Run: headless pygame with SDL's dummy video driver; simulated clock (each Clock.tick advances the game by its frame time, no real sleeping); random seed 0; keys injected as events and as key.get_pressed() state; no mouse input.
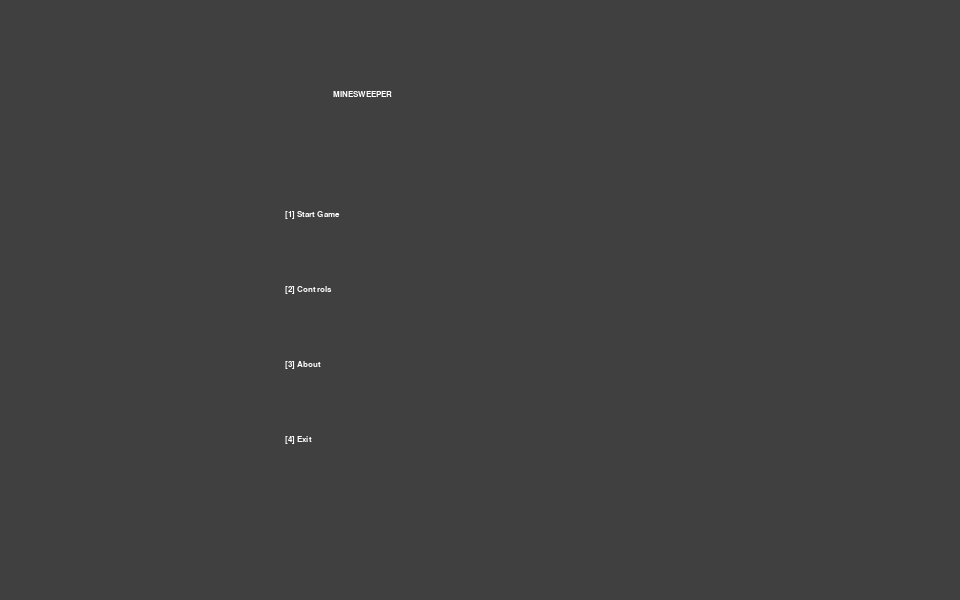
Frame 1 of 4 · flips 1–60 · no input
Frame 2 of 4 · flips 61–180 · tapped SPACE, RETURN · held RIGHT (→), D · screen unchanged from frame 1, image omitted
Frame 3 of 4 · flips 181–300 · held DOWN (↓), S · screen unchanged from frame 2, image omitted
Frame 4 of 4 · flips 301–420 · held LEFT (←), A, UP (↑), W · screen unchanged from frame 3, image omitted

The pygame program that drew these frames:

#!/usr/bin/env python3
"""
Keith Manaloto's Minesweeper game from https://github.com/keithliam/ics-os-minesweeper?tab=readme-ov-file.
Ported from C to Python by ChatGPT o3-mini-high.

This uses pygame to create a window (scaled from a 320×200 virtual resolution)
and implements the same game algorithm as in the original C code.
"""

import pygame, sys, random, time

# --- Virtual Screen and Scale ---
SCREEN_WIDTH = 320
SCREEN_HEIGHT = 200
SCALE = 3

# --- Color and Game Constants ---
# (Some constants have been reassigned unique values for drawing purposes)
NUM_1_COLOR = 11
NUM_2_COLOR = 18
NUM_3_COLOR = 60
NUM_4_COLOR = 15
NUM_5_COLOR = 36
NUM_6_COLOR = 3
NUM_7_COLOR = 64
NUM_8_COLOR = 7
FLAG_COLOR = 72
FLAGSTICK_COLOR = 20
MINE_COLOR = 75
MINE_CENTER_COLOR = 74
MINE_SELECTED_COLOR = 4
CELL_COLOR = 71
SELECTED_COLOR = 55
EMPTY_COLOR = 77
BACKGROUND_COLOR = 78
TEXT_COLOR = 63

color_map = {
    NUM_1_COLOR: (0, 0, 255),        # Blue
    NUM_2_COLOR: (0, 128, 0),        # Green
    NUM_3_COLOR: (255, 0, 0),        # Red
    NUM_4_COLOR: (128, 0, 128),      # Purple
    NUM_5_COLOR: (128, 0, 0),        # Maroon
    NUM_6_COLOR: (0, 128, 128),      # Teal
    NUM_7_COLOR: (0, 0, 0),          # Black
    NUM_8_COLOR: (128, 128, 128),    # Gray
    FLAG_COLOR: (255, 0, 0),         # Red flag
    FLAGSTICK_COLOR: (0, 0, 0),      # Black flag stick
    MINE_COLOR: (0, 0, 0),           # Black mine
    MINE_CENTER_COLOR: (255, 255, 0),# Yellow center
    MINE_SELECTED_COLOR: (255, 0, 0),# Red when selected
    CELL_COLOR: (192, 192, 192),     # Light gray cell
    SELECTED_COLOR: (0, 255, 0),     # Green selection
    EMPTY_COLOR: (255, 255, 255),    # White
    BACKGROUND_COLOR: (64, 64, 64),  # Dark gray
    TEXT_COLOR: (255, 255, 255)      # White text
}

# --- Game Board Constants ---
EMPTY = 0
NUM_1 = 1
NUM_2 = 2
NUM_3 = 3
NUM_4 = 4
NUM_5 = 5
NUM_6 = 6
NUM_7 = 7
NUM_8 = 8
MINE = 10
HIDDEN = 0
REVEALED = 1
HIDDEN_FLAGGED = 3

# --- Board Sizes and Mine Counts ---
SMALL = 8
MEDIUM = 16
LARGE = 24
SMALL_MINES = 10
MEDIUM_MINES = 40
LARGE_MINES = 99

# --- Game Outcome Identifiers ---
NONE = 0
WIN = 1
LOSE = 2

# --- Text Strings for Menus ---
LOGO_MENU_TEXT = "MINESWEEPER"
START_MENU_TEXT = "[1] Start Game"
CONTROLS_MENU_TEXT = "[2] Controls"
ABOUT_MENU_TEXT = "[3] About"
EXIT_MENU_TEXT = "[4] Exit"
START_GAME_HEADER = "Choose Difficulty"
EASY_GAME_TEXT = "[1] Easy (8x8, 10 mines)"
MEDIUM_GAME_TEXT = "[2] Medium (16x16, 40 mines)"
HARD_GAME_TEXT = "[3] Hard (24x24, 99 mines)"
STATUS_LOGO = "MINESWEEPER"
STATUS_MINES_LEFT = "MINES LEFT: "
WIN_TEXT = "YOU WIN!"
CONTROLS_HEADER = "GAME CONTROLS"
CONTROLS_MOVE_UP = "Move Up    - W"
CONTROLS_MOVE_LEFT = "Move Left  - A"
CONTROLS_MOVE_DOWN = "Move Down  - S"
CONTROLS_MOVE_RIGHT = "Move Right - D"
CONTROLS_SELECT = "Select     - Space"
CONTROLS_FLAG = "Flag       - F"
CONTROLS_RESTART = "Restart    - R"
CONTROLS_QUIT_GAME = "Quit Game  - Q"
ABOUT_PROJECT_INFO_1 = "CMSC 125 T-6L"
ABOUT_PROJECT_INFO_2 = "13 May 2018"
ABOUT_UI = "Game UI:"
ABOUT_UI_TEXT = "Keith Liam Manaloto"
ABOUT_IMPLEMENTATION = "Implementation:"
ABOUT_IMPLEMENTATION_TEXT = "Juan Miguel Galvez"
PRESS_ANY_KEY = "(Press any key to continue)"
ABOUT_HEADER = "ABOUT"

# --- Dimensions ---
CELL_SIZE = 7
TEXT_SIZE = 7
TEXT_LARGE_BOARD_OFFSET = 5

# --- Global Game State Variables ---
boardLength = 0
selectionX = 0
selectionY = 0
offsetX = 0
offsetY = 0
textBoardOffset = 0
hiddenCount = 0
initialMines = 0
minesLeft = 0
flagCount = 0
board = []
hiddenBoard = []

# --- Pygame Initialization ---
pygame.init()
screen = pygame.display.set_mode((SCREEN_WIDTH * SCALE, SCREEN_HEIGHT * SCALE))
pygame.display.set_caption("Minesweeper")
font = pygame.font.SysFont("Arial", 12)

# --- Drawing Functions ---

def write_pixel(x, y, color_index):
    color = color_map.get(color_index, (0, 0, 0))
    pygame.draw.rect(screen, color, (x * SCALE, y * SCALE, SCALE, SCALE))

def draw_box(x, y, width, height, color_index):
    color = color_map.get(color_index, (0, 0, 0))
    pygame.draw.rect(screen, color, (x * SCALE, y * SCALE, width * SCALE, height * SCALE))

def write_text(text, x, y, color_index, flag):
    color = color_map.get(color_index, (255, 255, 255))
    text_surface = font.render(text, True, color)
    screen.blit(text_surface, (x * SCALE, y * SCALE))

def draw_background():
    screen.fill(color_map[BACKGROUND_COLOR])
    pygame.display.flip()

def draw_mine(x, y):
    write_pixel(x + 3, y + 1, MINE_COLOR)
    write_pixel(x + 2, y + 2, MINE_COLOR)
    write_pixel(x + 3, y + 2, MINE_COLOR)
    write_pixel(x + 4, y + 2, MINE_COLOR)
    write_pixel(x + 1, y + 3, MINE_COLOR)
    write_pixel(x + 2, y + 3, MINE_COLOR)
    write_pixel(x + 3, y + 3, MINE_CENTER_COLOR)
    write_pixel(x + 4, y + 3, MINE_COLOR)
    write_pixel(x + 5, y + 3, MINE_COLOR)
    write_pixel(x + 2, y + 4, MINE_COLOR)
    write_pixel(x + 3, y + 4, MINE_COLOR)
    write_pixel(x + 4, y + 4, MINE_COLOR)
    write_pixel(x + 3, y + 5, MINE_COLOR)

def draw_num1(x, y):
    write_pixel(x + 2, y + 1, NUM_1_COLOR)
    write_pixel(x + 3, y + 1, NUM_1_COLOR)
    write_pixel(x + 3, y + 2, NUM_1_COLOR)
    write_pixel(x + 3, y + 3, NUM_1_COLOR)
    write_pixel(x + 3, y + 4, NUM_1_COLOR)
    write_pixel(x + 2, y + 5, NUM_1_COLOR)
    write_pixel(x + 3, y + 5, NUM_1_COLOR)
    write_pixel(x + 4, y + 5, NUM_1_COLOR)

def draw_num2(x, y):
    write_pixel(x + 2, y + 1, NUM_2_COLOR)
    write_pixel(x + 3, y + 1, NUM_2_COLOR)
    write_pixel(x + 4, y + 1, NUM_2_COLOR)
    write_pixel(x + 4, y + 2, NUM_2_COLOR)
    write_pixel(x + 4, y + 3, NUM_2_COLOR)
    write_pixel(x + 3, y + 3, NUM_2_COLOR)
    write_pixel(x + 2, y + 3, NUM_2_COLOR)
    write_pixel(x + 2, y + 4, NUM_2_COLOR)
    write_pixel(x + 2, y + 5, NUM_2_COLOR)
    write_pixel(x + 3, y + 5, NUM_2_COLOR)
    write_pixel(x + 4, y + 5, NUM_2_COLOR)

def draw_num3(x, y):
    write_pixel(x + 2, y + 1, NUM_3_COLOR)
    write_pixel(x + 3, y + 1, NUM_3_COLOR)
    write_pixel(x + 4, y + 1, NUM_3_COLOR)
    write_pixel(x + 4, y + 2, NUM_3_COLOR)
    write_pixel(x + 2, y + 3, NUM_3_COLOR)
    write_pixel(x + 3, y + 3, NUM_3_COLOR)
    write_pixel(x + 4, y + 3, NUM_3_COLOR)
    write_pixel(x + 4, y + 4, NUM_3_COLOR)
    write_pixel(x + 2, y + 5, NUM_3_COLOR)
    write_pixel(x + 3, y + 5, NUM_3_COLOR)
    write_pixel(x + 4, y + 5, NUM_3_COLOR)

def draw_num4(x, y):
    write_pixel(x + 2, y + 1, NUM_4_COLOR)
    write_pixel(x + 4, y + 1, NUM_4_COLOR)
    write_pixel(x + 2, y + 2, NUM_4_COLOR)
    write_pixel(x + 4, y + 2, NUM_4_COLOR)
    write_pixel(x + 2, y + 3, NUM_4_COLOR)
    write_pixel(x + 3, y + 3, NUM_4_COLOR)
    write_pixel(x + 4, y + 3, NUM_4_COLOR)
    write_pixel(x + 4, y + 4, NUM_4_COLOR)
    write_pixel(x + 4, y + 5, NUM_4_COLOR)

def draw_num5(x, y):
    write_pixel(x + 2, y + 1, NUM_5_COLOR)
    write_pixel(x + 3, y + 1, NUM_5_COLOR)
    write_pixel(x + 4, y + 1, NUM_5_COLOR)
    write_pixel(x + 2, y + 2, NUM_5_COLOR)
    write_pixel(x + 2, y + 3, NUM_5_COLOR)
    write_pixel(x + 3, y + 3, NUM_5_COLOR)
    write_pixel(x + 4, y + 3, NUM_5_COLOR)
    write_pixel(x + 4, y + 4, NUM_5_COLOR)
    write_pixel(x + 2, y + 5, NUM_5_COLOR)
    write_pixel(x + 3, y + 5, NUM_5_COLOR)
    write_pixel(x + 4, y + 5, NUM_5_COLOR)

def draw_num6(x, y):
    write_pixel(x + 2, y + 1, NUM_6_COLOR)
    write_pixel(x + 3, y + 1, NUM_6_COLOR)
    write_pixel(x + 4, y + 1, NUM_6_COLOR)
    write_pixel(x + 2, y + 2, NUM_6_COLOR)
    write_pixel(x + 2, y + 3, NUM_6_COLOR)
    write_pixel(x + 3, y + 3, NUM_6_COLOR)
    write_pixel(x + 4, y + 3, NUM_6_COLOR)
    write_pixel(x + 2, y + 4, NUM_6_COLOR)
    write_pixel(x + 4, y + 4, NUM_6_COLOR)
    write_pixel(x + 2, y + 5, NUM_6_COLOR)
    write_pixel(x + 3, y + 5, NUM_6_COLOR)
    write_pixel(x + 4, y + 5, NUM_6_COLOR)

def draw_num7(x, y):
    write_pixel(x + 2, y + 1, NUM_7_COLOR)
    write_pixel(x + 3, y + 1, NUM_7_COLOR)
    write_pixel(x + 4, y + 1, NUM_7_COLOR)
    write_pixel(x + 4, y + 2, NUM_7_COLOR)
    write_pixel(x + 3, y + 3, NUM_7_COLOR)
    write_pixel(x + 3, y + 4, NUM_7_COLOR)
    write_pixel(x + 3, y + 5, NUM_7_COLOR)

def draw_num8(x, y):
    write_pixel(x + 2, y + 1, NUM_8_COLOR)
    write_pixel(x + 3, y + 1, NUM_8_COLOR)
    write_pixel(x + 4, y + 1, NUM_8_COLOR)
    write_pixel(x + 2, y + 2, NUM_8_COLOR)
    write_pixel(x + 4, y + 2, NUM_8_COLOR)
    write_pixel(x + 2, y + 3, NUM_8_COLOR)
    write_pixel(x + 3, y + 3, NUM_8_COLOR)
    write_pixel(x + 4, y + 3, NUM_8_COLOR)
    write_pixel(x + 2, y + 4, NUM_8_COLOR)
    write_pixel(x + 4, y + 4, NUM_8_COLOR)
    write_pixel(x + 2, y + 5, NUM_8_COLOR)
    write_pixel(x + 3, y + 5, NUM_8_COLOR)
    write_pixel(x + 4, y + 5, NUM_8_COLOR)

def draw_flag(x, y):
    write_pixel(x + 1, y + 1, FLAG_COLOR)
    write_pixel(x + 2, y + 1, FLAG_COLOR)
    write_pixel(x + 3, y + 1, FLAG_COLOR)
    write_pixel(x + 1, y + 2, FLAG_COLOR)
    write_pixel(x + 2, y + 2, FLAG_COLOR)
    write_pixel(x + 3, y + 2, FLAG_COLOR)
    write_pixel(x + 1, y + 3, FLAG_COLOR)
    write_pixel(x + 2, y + 3, FLAG_COLOR)
    write_pixel(x + 3, y + 3, FLAG_COLOR)
    write_pixel(x + 4, y + 1, FLAGSTICK_COLOR)
    write_pixel(x + 4, y + 2, FLAGSTICK_COLOR)
    write_pixel(x + 4, y + 3, FLAGSTICK_COLOR)
    write_pixel(x + 4, y + 4, FLAGSTICK_COLOR)
    write_pixel(x + 4, y + 5, FLAGSTICK_COLOR)

def is_selected(i, j):
    return (j == selectionX and i == selectionY)

def draw_cell(i, j):
    col = (j * CELL_SIZE) + offsetX
    row = (i * CELL_SIZE) + offsetY
    if is_selected(i, j) and hiddenBoard[i][j] == REVEALED and board[i][j] == MINE:
        draw_box(col, row, CELL_SIZE, CELL_SIZE, MINE_SELECTED_COLOR)
    elif is_selected(i, j) and hiddenBoard[i][j] == REVEALED:
        draw_box(col, row, CELL_SIZE, CELL_SIZE, SELECTED_COLOR)
    elif hiddenBoard[i][j] == REVEALED:
        draw_box(col, row, CELL_SIZE, CELL_SIZE, EMPTY_COLOR)
    if is_selected(i, j) and hiddenBoard[i][j] == HIDDEN:
        draw_box(col, row, CELL_SIZE, CELL_SIZE, SELECTED_COLOR)
    elif hiddenBoard[i][j] == HIDDEN:
        draw_box(col, row, CELL_SIZE, CELL_SIZE, CELL_COLOR)
    elif is_selected(i, j) and hiddenBoard[i][j] == HIDDEN_FLAGGED:
        draw_box(col, row, CELL_SIZE, CELL_SIZE, SELECTED_COLOR)
    elif hiddenBoard[i][j] == HIDDEN_FLAGGED:
        draw_box(col, row, CELL_SIZE, CELL_SIZE, CELL_COLOR)
    elif board[i][j] == NUM_1:
        draw_num1(col, row)
    elif board[i][j] == NUM_2:
        draw_num2(col, row)
    elif board[i][j] == NUM_3:
        draw_num3(col, row)
    elif board[i][j] == NUM_4:
        draw_num4(col, row)
    elif board[i][j] == NUM_5:
        draw_num5(col, row)
    elif board[i][j] == NUM_6:
        draw_num6(col, row)
    elif board[i][j] == NUM_7:
        draw_num7(col, row)
    elif board[i][j] == NUM_8:
        draw_num8(col, row)
    elif board[i][j] == MINE:
        draw_mine(col, row)
    if hiddenBoard[i][j] == HIDDEN_FLAGGED:
        draw_flag(col, row)

def draw_board():
    for i in range(boardLength):
        for j in range(boardLength):
            draw_cell(i, j)
    pygame.display.flip()

def draw_status_logo():
    write_text(STATUS_LOGO, 10, 10, TEXT_COLOR, 0)

def draw_status_mines():
    write_text(STATUS_MINES_LEFT, 187, 10, TEXT_COLOR, 0)

def draw_status_mines_num():
    write_text(str(minesLeft), 295, 10, TEXT_COLOR, 0)

def draw_status_bar():
    draw_status_logo()
    draw_status_mines()
    draw_status_mines_num()

def draw_game():
    draw_status_bar()
    draw_board()

def update_status_mines_num():
    draw_box(295, 10, 18, 7, BACKGROUND_COLOR)
    draw_status_mines_num()
    pygame.display.flip()

def update_game():
    update_status_mines_num()
    draw_board()

def update_two_cells(x, y, newX, newY):
    draw_cell(y, x)
    draw_cell(newY, newX)
    pygame.display.flip()

def move_selection(direction):
    global selectionX, selectionY
    x = selectionX
    y = selectionY
    if direction == "w" and selectionY - 1 >= 0:
        selectionY -= 1
    elif direction == "a" and selectionX - 1 >= 0:
        selectionX -= 1
    elif direction == "s" and selectionY + 1 < boardLength:
        selectionY += 1
    elif direction == "d" and selectionX + 1 < boardLength:
        selectionX += 1
    update_two_cells(x, y, selectionX, selectionY)

def is_flag(x, y):
    if x < 0 or y < 0 or x >= boardLength or y >= boardLength:
        return False
    return hiddenBoard[y][x] == HIDDEN_FLAGGED

def is_num(x, y):
    if x < 0 or y < 0 or x >= boardLength or y >= boardLength:
        return False
    return board[y][x] in (EMPTY, NUM_1, NUM_2, NUM_3, NUM_4, NUM_5, NUM_6, NUM_7, NUM_8)

def is_hidden(x, y):
    if x < 0 or y < 0 or x >= boardLength or y >= boardLength:
        return False
    return hiddenBoard[y][x] in (HIDDEN, HIDDEN_FLAGGED)

def reveal_cells(x, y):
    global hiddenCount
    if x < 0 or y < 0 or x >= boardLength or y >= boardLength:
        return NONE
    hiddenCount -= 1
    hiddenBoard[y][x] = REVEALED
    if board[y][x] == EMPTY:
        if not is_flag(x - 1, y) and is_hidden(x - 1, y): reveal_cells(x - 1, y)
        if not is_flag(x, y - 1) and is_hidden(x, y - 1): reveal_cells(x, y - 1)
        if not is_flag(x + 1, y) and is_hidden(x + 1, y): reveal_cells(x + 1, y)
        if not is_flag(x, y + 1) and is_hidden(x, y + 1): reveal_cells(x, y + 1)
        if not is_flag(x - 1, y - 1) and is_hidden(x - 1, y - 1): reveal_cells(x - 1, y - 1)
        if not is_flag(x - 1, y + 1) and is_hidden(x - 1, y + 1): reveal_cells(x - 1, y + 1)
        if not is_flag(x + 1, y - 1) and is_hidden(x + 1, y - 1): reveal_cells(x + 1, y - 1)
        if not is_flag(x + 1, y + 1) and is_hidden(x + 1, y + 1): reveal_cells(x + 1, y + 1)
    draw_cell(y, x)
    pygame.display.flip()
    return NONE

def get_number_of_mines(num):
    if num == EMPTY: return 0
    elif num == NUM_1: return 1
    elif num == NUM_2: return 2
    elif num == NUM_3: return 3
    elif num == NUM_4: return 4
    elif num == NUM_5: return 5
    elif num == NUM_6: return 6
    elif num == NUM_7: return 7
    elif num == NUM_8: return 8
    return 0

def get_number_of_flags(x, y):
    flagCtr = 0
    if y - 1 >= 0 and x - 1 >= 0 and hiddenBoard[y - 1][x - 1] == HIDDEN_FLAGGED: flagCtr += 1
    if y - 1 >= 0 and x + 1 < boardLength and hiddenBoard[y - 1][x + 1] == HIDDEN_FLAGGED: flagCtr += 1
    if y + 1 < boardLength and x - 1 >= 0 and hiddenBoard[y + 1][x - 1] == HIDDEN_FLAGGED: flagCtr += 1
    if y + 1 < boardLength and x + 1 < boardLength and hiddenBoard[y + 1][x + 1] == HIDDEN_FLAGGED: flagCtr += 1
    if y - 1 >= 0 and hiddenBoard[y - 1][x] == HIDDEN_FLAGGED: flagCtr += 1
    if x - 1 >= 0 and hiddenBoard[y][x - 1] == HIDDEN_FLAGGED: flagCtr += 1
    if y + 1 < boardLength and hiddenBoard[y + 1][x] == HIDDEN_FLAGGED: flagCtr += 1
    if x + 1 < boardLength and hiddenBoard[y][x + 1] == HIDDEN_FLAGGED: flagCtr += 1
    return flagCtr

def has_wrong_flag():
    x = selectionX
    y = selectionY
    if y - 1 >= 0 and x - 1 >= 0 and hiddenBoard[y - 1][x - 1] == HIDDEN_FLAGGED and board[y - 1][x - 1] != MINE: return True
    if y - 1 >= 0 and x + 1 < boardLength and hiddenBoard[y - 1][x + 1] == HIDDEN_FLAGGED and board[y - 1][x + 1] != MINE: return True
    if y + 1 < boardLength and x - 1 >= 0 and hiddenBoard[y + 1][x - 1] == HIDDEN_FLAGGED and board[y + 1][x - 1] != MINE: return True
    if y + 1 < boardLength and x + 1 < boardLength and hiddenBoard[y + 1][x + 1] == HIDDEN_FLAGGED and board[y + 1][x + 1] != MINE: return True
    if y - 1 >= 0 and hiddenBoard[y - 1][x] == HIDDEN_FLAGGED and board[y - 1][x] != MINE: return True
    if x - 1 >= 0 and hiddenBoard[y][x - 1] == HIDDEN_FLAGGED and board[y][x - 1] != MINE: return True
    if y + 1 < boardLength and hiddenBoard[y + 1][x] == HIDDEN_FLAGGED and board[y + 1][x] != MINE: return True
    if x + 1 < boardLength and hiddenBoard[y][x + 1] == HIDDEN_FLAGGED and board[y][x + 1] != MINE: return True
    return False

def select_all_adjacent():
    x = selectionX
    y = selectionY
    numOfMines = get_number_of_mines(board[y][x])
    numOfFlags = get_number_of_flags(selectionX, selectionY)
    if numOfMines == numOfFlags:
        if has_wrong_flag():
            return LOSE
        if not is_flag(x - 1, y) and is_hidden(x - 1, y): reveal_cells(x - 1, y)
        if not is_flag(x, y - 1) and is_hidden(x, y - 1): reveal_cells(x, y - 1)
        if not is_flag(x + 1, y) and is_hidden(x + 1, y): reveal_cells(x + 1, y)
        if not is_flag(x, y + 1) and is_hidden(x, y + 1): reveal_cells(x, y + 1)
        if not is_flag(x - 1, y - 1) and is_hidden(x - 1, y - 1): reveal_cells(x - 1, y - 1)
        if not is_flag(x - 1, y + 1) and is_hidden(x - 1, y + 1): reveal_cells(x - 1, y + 1)
        if not is_flag(x + 1, y - 1) and is_hidden(x + 1, y - 1): reveal_cells(x + 1, y - 1)
        if not is_flag(x + 1, y + 1) and is_hidden(x + 1, y + 1): reveal_cells(x + 1, y + 1)
    return NONE

def select(selectNum):
    if selectNum[0] == 0:
        randomize_board()
    selectNum[0] += 1
    if hiddenBoard[selectionY][selectionX] == HIDDEN:
        if board[selectionY][selectionX] == MINE:
            hiddenBoard[selectionY][selectionX] = REVEALED
            draw_cell(selectionY, selectionX)
            pygame.display.flip()
            return LOSE
        else:
            reveal_cells(selectionX, selectionY)
    elif is_num(selectionX, selectionY):
        if select_all_adjacent() == LOSE:
            return LOSE
    if hiddenCount == 0:
        return WIN
    return NONE

def update_mines_left():
    global minesLeft
    minesLeft = initialMines - flagCount
    if minesLeft < 0:
        minesLeft = 0
    update_status_mines_num()

def flag():
    global flagCount
    if hiddenBoard[selectionY][selectionX] == HIDDEN:
        hiddenBoard[selectionY][selectionX] = HIDDEN_FLAGGED
        flagCount += 1
    elif hiddenBoard[selectionY][selectionX] == HIDDEN_FLAGGED:
        hiddenBoard[selectionY][selectionX] = HIDDEN
        flagCount -= 1
    update_mines_left()
    draw_cell(selectionY, selectionX)
    pygame.display.flip()

def restart():
    global selectionX, selectionY, flagCount, hiddenCount, minesLeft
    selectionX = 0
    selectionY = 0
    flagCount = 0
    hiddenCount = (boardLength * boardLength) - initialMines
    minesLeft = initialMines
    initialize_board()
    start_minesweeper()

def start_minesweeper():
    selectNum = [0]
    endGame = NONE
    draw_background()
    draw_game()
    while True:
        key = getch()
        if key == "w":
            move_selection("w")
        elif key == "a":
            move_selection("a")
        elif key == "s":
            move_selection("s")
        elif key == "d":
            move_selection("d")
        elif key == " ":
            endGame = select(selectNum)
        elif key == "f":
            flag()
        elif key in ("q", "r"):
            break
        if endGame in (WIN, LOSE):
            break
    if key == "r":
        restart()
    elif ((key == "q" and selectNum[0] > 0) or endGame in (WIN, LOSE)) and reveal_all_mines() == "r":
        restart()
    if endGame == WIN:
        minesLeft = 0
        open_win_announcement_menu()
        update_status_mines_num()

def reset_variables():
    global boardLength, selectionX, selectionY, hiddenCount, minesLeft, initialMines, offsetX, offsetY, flagCount, textBoardOffset
    boardLength = 0
    selectionX = 0
    selectionY = 0
    hiddenCount = 0
    minesLeft = 0
    initialMines = 0
    offsetX = 0
    offsetY = 0
    flagCount = 0
    textBoardOffset = 0

def reveal_all_mines():
    for i in range(boardLength):
        for j in range(boardLength):
            if hiddenBoard[i][j] in (HIDDEN, HIDDEN_FLAGGED) and board[i][j] == MINE:
                hiddenBoard[i][j] = REVEALED
                draw_cell(i, j)
    pygame.display.flip()
    return getch()

def randomize_mines():
    mines = minesLeft
    while mines > 0:
        x = random.randint(0, boardLength - 1)
        y = random.randint(0, boardLength - 1)
        if board[y][x] or (x == selectionX and y == selectionY):
            continue
        board[y][x] = MINE
        mines -= 1

def count_adjacent_mines(i, j):
    mineCtr = 0
    if i - 1 >= 0 and j - 1 >= 0 and board[i - 1][j - 1] == MINE: mineCtr += 1
    if i - 1 >= 0 and j + 1 < boardLength and board[i - 1][j + 1] == MINE: mineCtr += 1
    if i + 1 < boardLength and j - 1 >= 0 and board[i + 1][j - 1] == MINE: mineCtr += 1
    if i + 1 < boardLength and j + 1 < boardLength and board[i + 1][j + 1] == MINE: mineCtr += 1
    if i - 1 >= 0 and board[i - 1][j] == MINE: mineCtr += 1
    if j - 1 >= 0 and board[i][j - 1] == MINE: mineCtr += 1
    if i + 1 < boardLength and board[i + 1][j] == MINE: mineCtr += 1
    if j + 1 < boardLength and board[i][j + 1] == MINE: mineCtr += 1
    return mineCtr

def update_numbers():
    for i in range(boardLength):
        for j in range(boardLength):
            if board[i][j] != MINE:
                board[i][j] = count_adjacent_mines(i, j)

def randomize_board():
    randomize_mines()
    update_numbers()

def start_game():
    open_choose_difficulty_menu()
    initialize_board()
    start_minesweeper()
    reset_variables()

def initialize_board():
    global board, hiddenBoard
    board = [[EMPTY for _ in range(boardLength)] for _ in range(boardLength)]
    hiddenBoard = [[HIDDEN for _ in range(boardLength)] for _ in range(boardLength)]

def print_win_announcement_text():
    write_text(WIN_TEXT, 124, 80, TEXT_COLOR, 1)
    write_text(PRESS_ANY_KEY, 43, 160, TEXT_COLOR, 0)
    pygame.display.flip()

def open_win_announcement_menu():
    draw_background()
    print_win_announcement_text()
    key = getch()
    if key == "r":
        restart()

def print_choose_difficulty_menu_text():
    write_text(START_GAME_HEADER, 84, 30, TEXT_COLOR, 1)
    write_text(EASY_GAME_TEXT, 40, 80, TEXT_COLOR, 0)
    write_text(MEDIUM_GAME_TEXT, 40, 110, TEXT_COLOR, 0)
    write_text(HARD_GAME_TEXT, 40, 140, TEXT_COLOR, 0)
    pygame.display.flip()

def open_choose_difficulty_menu():
    global boardLength, minesLeft, textBoardOffset, initialMines, hiddenCount, offsetX, offsetY
    draw_background()
    print_choose_difficulty_menu_text()
    while True:
        key = getch()
        if key == "1":
            boardLength = SMALL
            minesLeft = SMALL_MINES
            break
        elif key == "2":
            boardLength = MEDIUM
            minesLeft = MEDIUM_MINES
            break
        elif key == "3":
            boardLength = LARGE
            minesLeft = LARGE_MINES
            textBoardOffset = TEXT_SIZE + TEXT_LARGE_BOARD_OFFSET
            break
    initialMines = minesLeft
    hiddenCount = (boardLength * boardLength) - initialMines
    offsetX = (SCREEN_WIDTH - (boardLength * CELL_SIZE)) // 2
    offsetY = (SCREEN_HEIGHT + textBoardOffset - (boardLength * CELL_SIZE)) // 2
    draw_background()

def print_controls_menu_text():
    write_text(CONTROLS_HEADER, 102, 30, TEXT_COLOR, 1)
    write_text(CONTROLS_MOVE_UP, 90, 70, TEXT_COLOR, 0)
    write_text(CONTROLS_MOVE_LEFT, 90, 80, TEXT_COLOR, 0)
    write_text(CONTROLS_MOVE_DOWN, 90, 90, TEXT_COLOR, 0)
    write_text(CONTROLS_MOVE_RIGHT, 90, 100, TEXT_COLOR, 0)
    write_text(CONTROLS_SELECT, 90, 110, TEXT_COLOR, 0)
    write_text(CONTROLS_FLAG, 90, 120, TEXT_COLOR, 0)
    write_text(CONTROLS_RESTART, 90, 130, TEXT_COLOR, 0)
    write_text(CONTROLS_QUIT_GAME, 90, 140, TEXT_COLOR, 0)
    write_text(PRESS_ANY_KEY, 43, 160, TEXT_COLOR, 0)
    pygame.display.flip()

def open_controls_menu():
    print_controls_menu_text()
    _ = getch()

def print_about_menu_text():
    write_text(ABOUT_HEADER, 138, 30, TEXT_COLOR, 1)
    write_text(ABOUT_PROJECT_INFO_1, 102, 62, TEXT_COLOR, 0)
    write_text(ABOUT_PROJECT_INFO_2, 111, 72, TEXT_COLOR, 0)
    write_text(ABOUT_UI, 124, 90, TEXT_COLOR, 0)
    write_text(ABOUT_UI_TEXT, 75, 105, TEXT_COLOR, 0)
    write_text(ABOUT_IMPLEMENTATION, 93, 125, TEXT_COLOR, 0)
    write_text(ABOUT_IMPLEMENTATION_TEXT, 79, 138, TEXT_COLOR, 0)
    write_text(PRESS_ANY_KEY, 43, 160, TEXT_COLOR, 0)
    pygame.display.flip()

def open_about_menu():
    print_about_menu_text()
    _ = getch()

def print_main_menu_text():
    write_text(LOGO_MENU_TEXT, 111, 30, TEXT_COLOR, 1)
    write_text(START_MENU_TEXT, 95, 70, TEXT_COLOR, 0)
    write_text(CONTROLS_MENU_TEXT, 95, 95, TEXT_COLOR, 0)
    write_text(ABOUT_MENU_TEXT, 95, 120, TEXT_COLOR, 0)
    write_text(EXIT_MENU_TEXT, 95, 145, TEXT_COLOR, 0)
    pygame.display.flip()

def open_main_menu():
    draw_background()
    print_main_menu_text()
    while True:
        key = getch()
        if key == "1":
            draw_background()
            start_game()
            draw_background()
        elif key == "2":
            draw_background()
            open_controls_menu()
            draw_background()
        elif key == "3":
            draw_background()
            open_about_menu()
            draw_background()
        elif key == "4":
            break
        if key in ("1", "2", "3"):
            print_main_menu_text()

def getch():
    while True:
        event = pygame.event.wait()
        if event.type == pygame.KEYDOWN:
            if event.unicode != "":
                return event.unicode
            else:
                return pygame.key.name(event.key)

def main():
    open_main_menu()
    pygame.quit()
    sys.exit()

if __name__ == "__main__":
    main()
